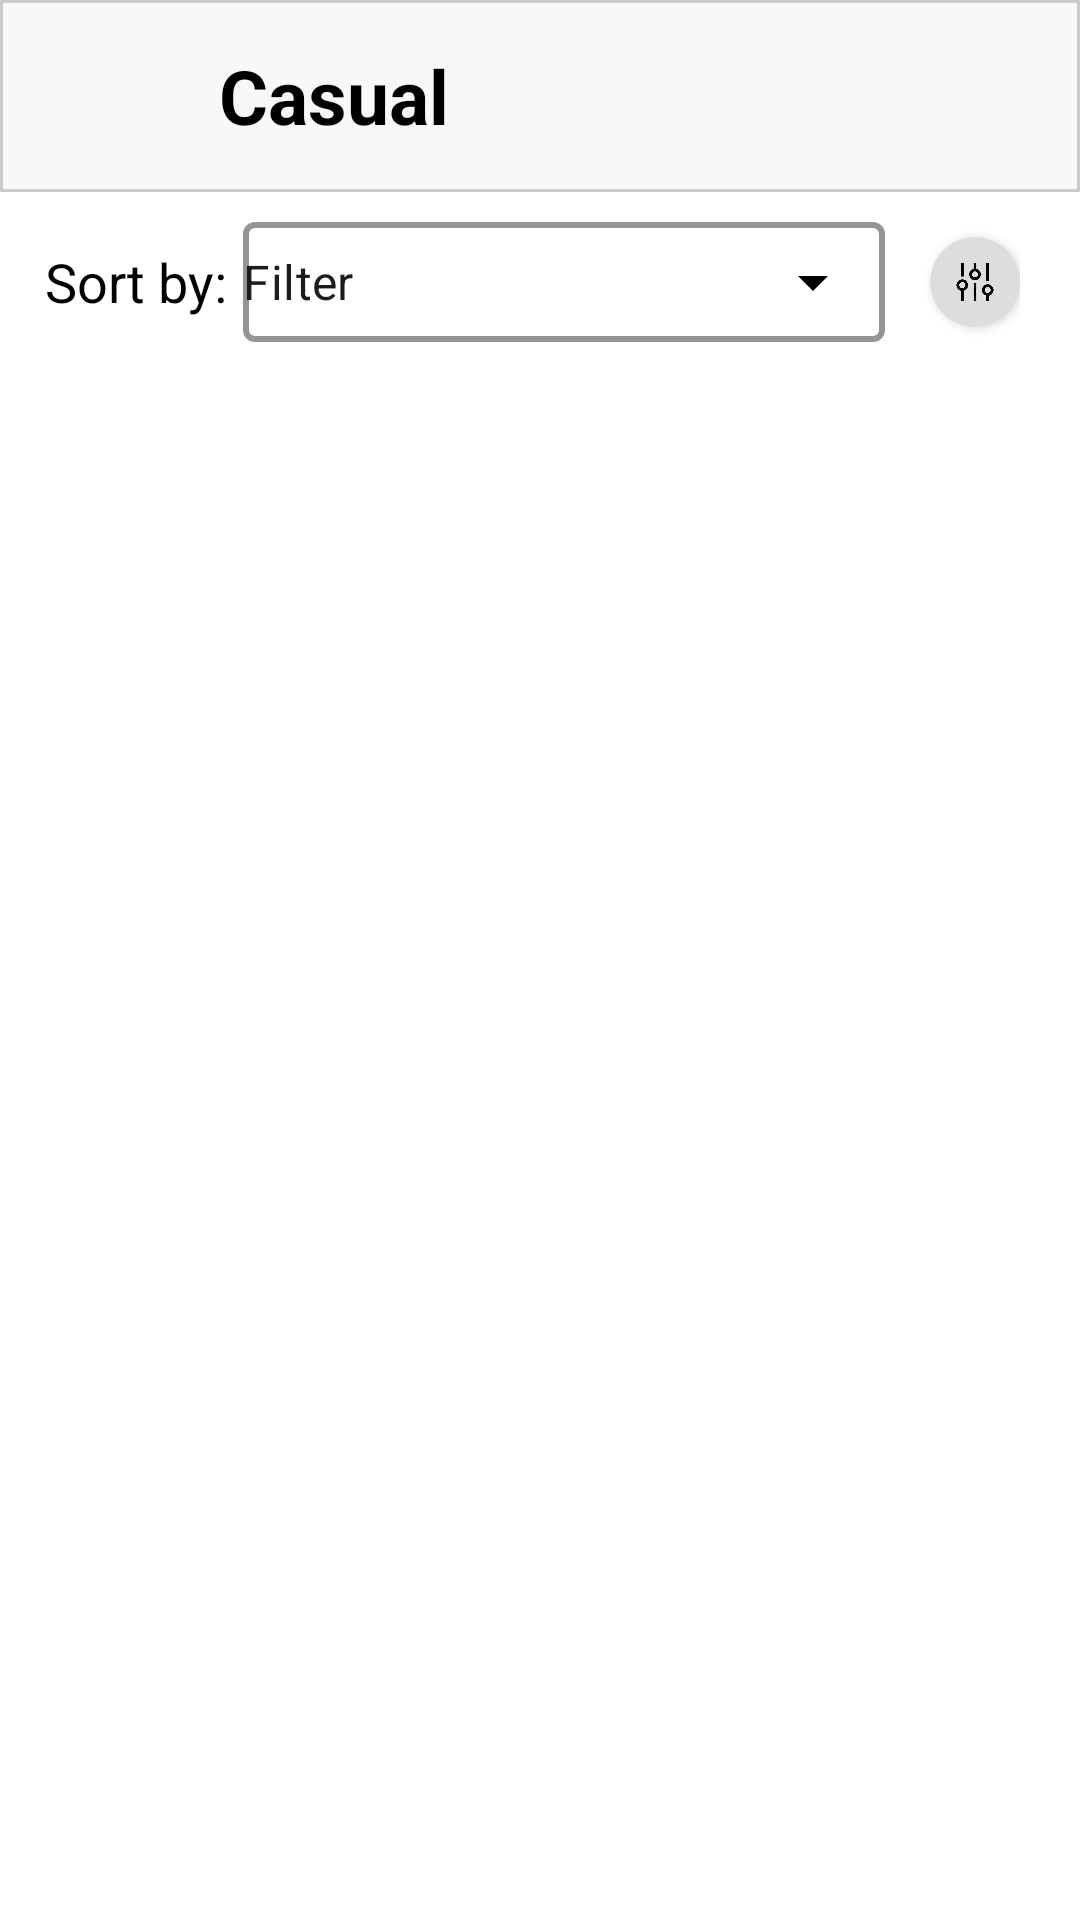

Layout XML and referenced resources for this Android screen:
<!-- AndroidManifest.xml: application theme AppTheme -->
<!-- res/layout/activity_mens_casual_clothes.xml -->
<?xml version="1.0" encoding="utf-8"?>
<RelativeLayout xmlns:android="http://schemas.android.com/apk/res/android"
    xmlns:app="http://schemas.android.com/apk/res-auto"
    xmlns:tools="http://schemas.android.com/tools"
    android:id="@+id/main"
    android:layout_width="match_parent"
    android:layout_height="match_parent"
    android:background="@color/white"
    tools:context=".Activities.MensCasualClothesActivity">
    <RelativeLayout
        android:id="@+id/topBar"
        android:layout_width="match_parent"
        android:layout_height="?actionBarSize">

        <com.google.android.material.card.MaterialCardView
            android:layout_width="match_parent"
            android:layout_height="match_parent"
            app:cardBackgroundColor="@color/white2"
            app:cardCornerRadius="0dp"
            app:strokeColor="@color/lightGrey"
            app:strokeWidth="1dp" />

        <ImageView
            android:id="@+id/imgMenu"
            android:layout_width="48dp"
            android:layout_height="48dp"
            android:layout_centerVertical="true"
            android:layout_marginStart="10dp"
            android:clickable="true"
            android:contentDescription="Menu Drawer Icon"
            android:focusable="true"
            android:foreground="?android:attr/selectableItemBackgroundBorderless"
            android:padding="10dp"
            android:src="@drawable/ic_back" />

        <TextView
            android:id="@+id/headerTitleTxt"
            android:layout_width="wrap_content"
            android:layout_height="wrap_content"
            android:text="Casual"
            android:layout_toRightOf="@+id/imgMenu"
            android:layout_centerVertical="true"
            android:textSize="25sp"
            android:textColor="@color/black"
            android:textStyle="bold"
            android:layout_marginLeft="15dp"
            android:layout_marginTop="10dp"/>
    </RelativeLayout>
    <RelativeLayout
        android:id="@+id/sortByRL"
        android:layout_width="wrap_content"
        android:layout_height="wrap_content"
        android:layout_below="@id/topBar"
        android:layout_marginLeft="15dp"
        android:layout_marginRight="20dp"
        android:layout_marginTop="10dp">
        <TextView
            android:id="@+id/sortByTxt"
            android:layout_width="wrap_content"
            android:layout_height="wrap_content"
            android:text="Sort by:"
            android:textStyle="normal"
            android:textColor="@color/black"
            android:textSize="18sp"
            android:layout_centerVertical="true"/>
        <com.google.android.material.textfield.TextInputLayout
            style="@style/Widget.MaterialComponents.TextInputLayout.OutlinedBox.ExposedDropdownMenu"
            android:layout_width="match_parent"
            android:layout_height="wrap_content"
            android:layout_toRightOf="@id/sortByTxt"
            android:layout_toLeftOf="@id/filterCardView"
            android:layout_centerVertical="true"
            android:layout_marginLeft="5dp"
            android:layout_marginRight="15dp"
            app:endIconTint="@color/black"
            app:boxStrokeColor="@color/black"
            app:boxStrokeWidth="2dp"
            app:hintEnabled="false"
            android:focusable="false">
            <AutoCompleteTextView
                android:id="@+id/autoCompleteTextView"
                android:layout_width="match_parent"
                android:layout_height="40dp"
                android:padding="0dp"
                android:inputType="none"
                android:text="Filter"
                />
        </com.google.android.material.textfield.TextInputLayout>
        <androidx.cardview.widget.CardView
            android:id="@+id/filterCardView"
            android:layout_width="wrap_content"
            android:layout_height="wrap_content"
            android:layout_alignParentEnd="true"
            android:layout_centerVertical="true"
            app:cardBackgroundColor="@color/light_dark_grey"
            app:cardCornerRadius="50dp">
            <ImageView
                android:layout_width="30dp"
                android:layout_height="30dp"
                android:padding="3dp"
                android:src="@drawable/ic_filter"/>
        </androidx.cardview.widget.CardView>
    </RelativeLayout>
    <RelativeLayout
        android:id="@+id/noDataLayout"
        android:layout_width="match_parent"
        android:layout_height="match_parent"
        android:background="@color/white"
        android:layout_below="@id/topBar"
        android:visibility="gone">
        <ImageView
            android:id="@+id/emptyIV"
            android:layout_width="200dp"
            android:layout_height="200dp"
            android:layout_centerInParent="true"
            android:src="@drawable/ic_empty_box"/>
        <TextView
            android:layout_width="wrap_content"
            android:layout_height="wrap_content"
            android:text="No Item Found"
            android:textColor="@color/black"
            android:textSize="20sp"
            android:layout_below="@id/emptyIV"
            android:layout_centerHorizontal="true"/>
    </RelativeLayout>
    <androidx.core.widget.NestedScrollView
        android:id="@+id/dressNestedScroll"
        android:layout_width="match_parent"
        android:layout_height="match_parent"
        android:layout_below="@id/sortByRL"
        android:layout_margin="10dp">
        <RelativeLayout
            android:layout_width="match_parent"
            android:layout_height="match_parent">
        <androidx.recyclerview.widget.RecyclerView
            android:id="@+id/casualDressRecyclerView"
            android:layout_width="match_parent"
            android:layout_height="wrap_content"
            tools:listitem="@layout/dress_item_layout_for_all" />
        <ProgressBar
            android:id="@+id/nextItemLoadingProgressBar"
            android:layout_width="25dp"
            android:layout_height="25dp"
            android:visibility="gone"
            android:layout_below="@id/casualDressRecyclerView"
            android:indeterminate="true"
            android:indeterminateTint="@color/black"
            android:layout_centerHorizontal="true"/>
        </RelativeLayout>
    </androidx.core.widget.NestedScrollView>

</RelativeLayout>
<!-- res/layout/dress_item_layout_for_all.xml (included above) -->
<?xml version="1.0" encoding="utf-8"?>
<RelativeLayout xmlns:android="http://schemas.android.com/apk/res/android"
    android:layout_width="match_parent"
    android:layout_height="wrap_content"
    xmlns:app="http://schemas.android.com/apk/res-auto"
    android:layout_margin="10dp">
    <androidx.cardview.widget.CardView
        android:id="@+id/productImgCardView"
        android:layout_width="match_parent"
        android:layout_height="250dp"
        app:cardCornerRadius="20dp"
        app:cardBackgroundColor="@color/light_dark_grey">
        <RelativeLayout
            android:layout_width="match_parent"
            android:layout_height="match_parent">
            <ImageView
                android:id="@+id/productImg"
                android:layout_width="match_parent"
                android:layout_height="match_parent"
                android:layout_margin="20dp"
                android:src="@drawable/no_image"/>
            <ImageView
                android:id="@+id/wishlistImg"
                android:layout_width="30dp"
                android:layout_height="30dp"
                android:layout_margin="10dp"
                android:layout_alignParentEnd="true"
                android:src="@drawable/ic_heart_grey"
                android:foreground="?android:attr/selectableItemBackgroundBorderless" />
        </RelativeLayout>
    </androidx.cardview.widget.CardView>
    <TextView
        android:id="@+id/productNameTxt"
        android:layout_width="wrap_content"
        android:layout_height="wrap_content"
        android:text="ProductName"
        android:textColor="@color/black"
        android:textStyle="bold"
        android:layout_below="@id/productImgCardView"
        android:layout_marginTop="10dp"
        android:layout_marginBottom="5dp"
        android:textSize="20sp"/>
    <com.example.ecommercewhitelabel.Utils.CustomRatingBar
        android:id="@+id/ratingBar"
        android:layout_width="wrap_content"
        android:layout_height="wrap_content"
        android:layout_below="@id/productNameTxt"/>
    <TextView
        android:id="@+id/ratingTxt"
        android:layout_width="wrap_content"
        android:layout_height="wrap_content"
        android:text="3.5/5"
        android:textColor="@color/black"
        android:layout_below="@id/productNameTxt"
        android:layout_toRightOf="@id/ratingBar"/>
    <TextView
        android:id="@+id/productPriceTxt"
        android:layout_width="wrap_content"
        android:layout_height="wrap_content"
        android:layout_marginTop="5dp"
        android:text="1223"
        android:textSize="16dp"
        android:textStyle="bold"
        android:textColor="@color/black"
        android:layout_below="@id/ratingTxt" />
    <Button
        android:id="@+id/buy"
        android:layout_width="wrap_content"
        android:layout_height="wrap_content"
        android:text="Buy"
        android:textColor="@color/white"
        android:backgroundTint="@color/black"
        android:layout_below="@id/ratingBar"
        android:layout_alignParentEnd="true"
        android:visibility="visible"
        android:layout_marginRight="10dp"/>

</RelativeLayout>
<!-- resources referenced by this layout -->
<resources>
  <color name="black">#000000</color>
  <color name="lightGrey">#CCCACA</color>
  <color name="light_dark_grey">#DEDDDD</color>
  <color name="white">#FFFFFFFF</color>
  <color name="white2">#F8F8F8</color>
  <!-- drawable ic_empty_box: png bitmap (drawable, 13726 bytes) -->
  <!-- drawable ic_filter: png bitmap (drawable, 47373 bytes) -->
  <style name="AppTheme" parent="Theme.Material3.Light.NoActionBar">
          <item name="android:windowTranslucentStatus">false</item>
          <item name="android:statusBarColor">@color/black</item>
          <item name="colorPrimary">@color/black</item>
          <item name="colorOnPrimary">@color/white</item>
  
          <item name="bottomNavigationStyle">@style/Widget.Material3.BottomNavigationView</item>
      </style>
</resources>
